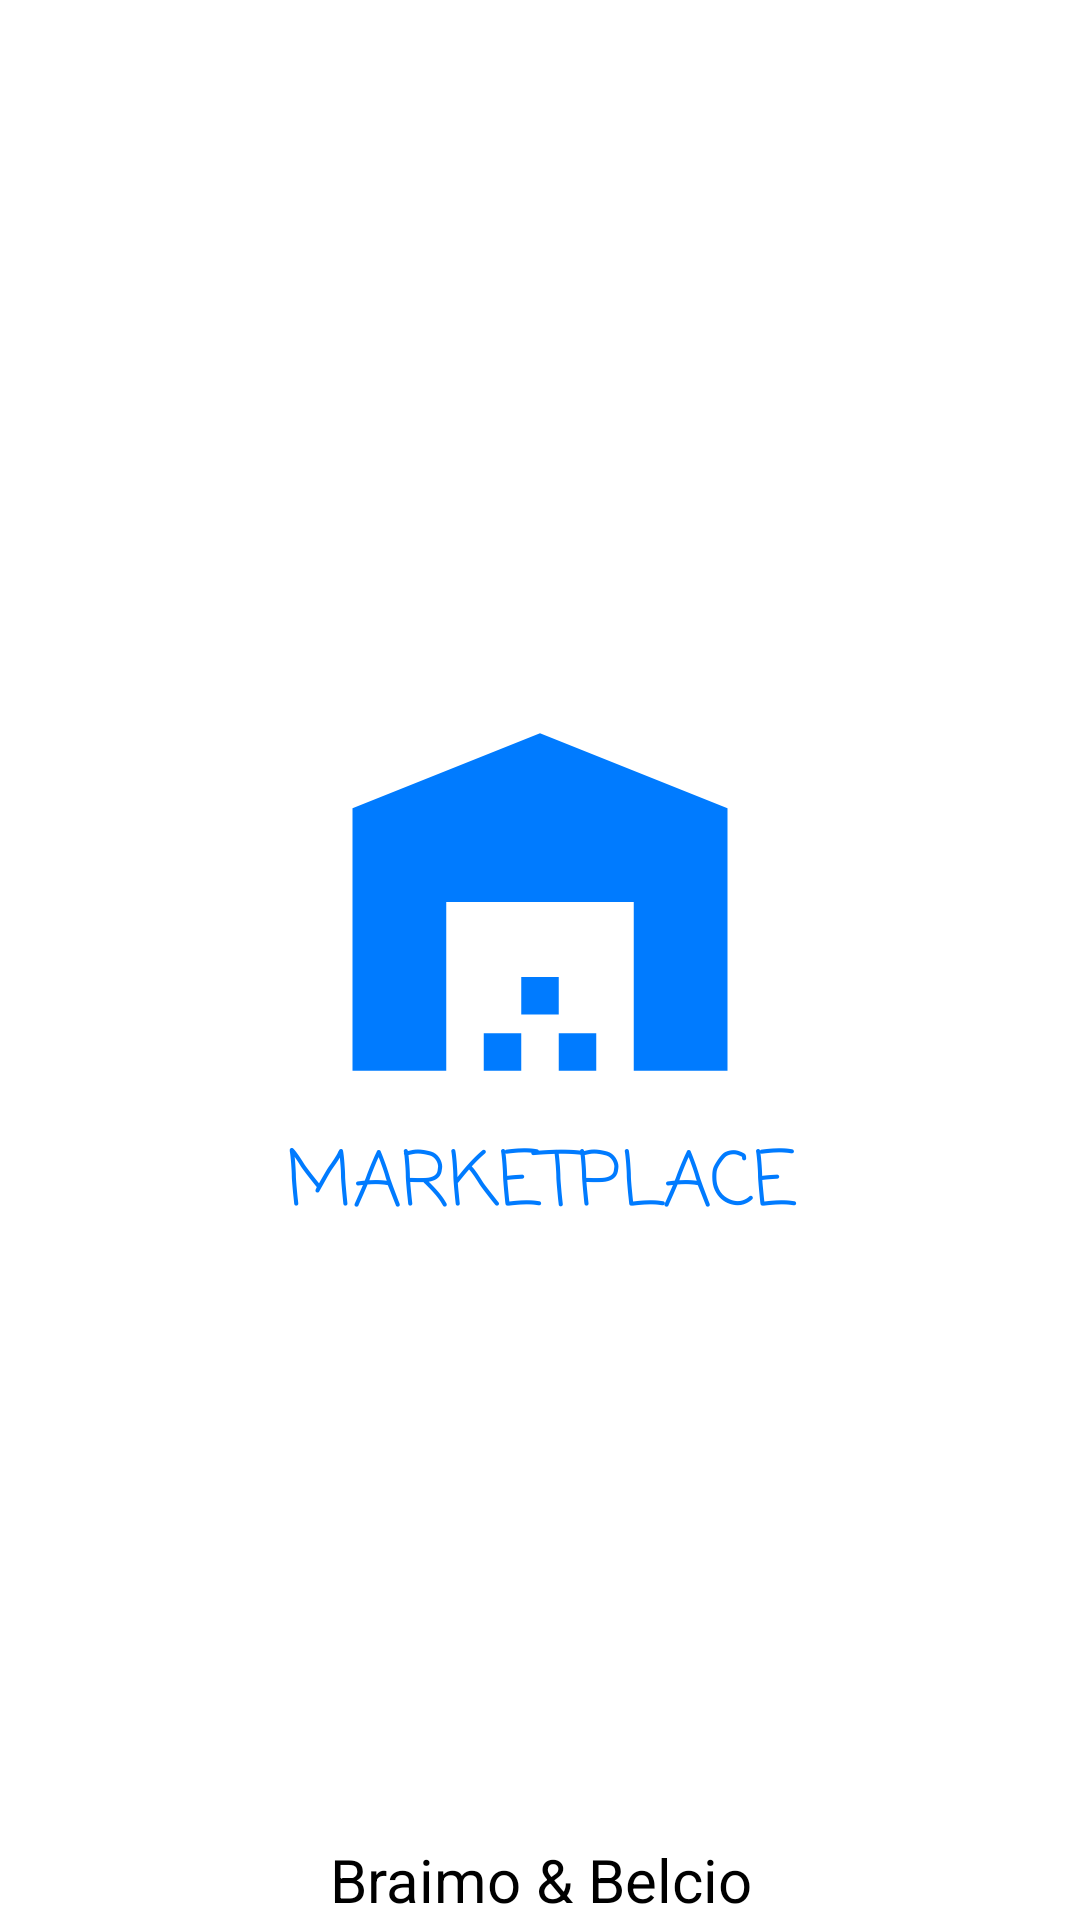

Produce the Android XML layout that renders to this screen, including the resource entries it uses.
<!-- AndroidManifest.xml: application theme Theme.Marketplace -->
<!-- res/layout/activity_splash_screen.xml -->
<?xml version="1.0" encoding="utf-8"?>
<RelativeLayout xmlns:android="http://schemas.android.com/apk/res/android"
    xmlns:app="http://schemas.android.com/apk/res-auto"
    xmlns:tools="http://schemas.android.com/tools"
    android:layout_width="match_parent"
    android:layout_height="match_parent"
    android:background="@color/white"
    tools:context=".View.SplashScreen">

    <LinearLayout
        android:layout_width="match_parent"
        android:orientation="vertical"
        android:layout_centerInParent="true"
        android:layout_height="wrap_content">
        <ImageView
            android:layout_width="match_parent"
            android:layout_height="150dp"
            android:src="@drawable/ic_baseline_warehouse_24"/>
        <TextView
            android:layout_width="match_parent"
            android:layout_height="wrap_content"
            android:textColor="@color/blue"
            android:fontFamily="casual"
            android:text="MARKETPLACE"
            android:textSize="25dp"
            android:gravity="center" />
    </LinearLayout>
    <TextView
        android:layout_width="match_parent"
        android:layout_height="wrap_content"
        android:textSize="20sp"
        android:textColor="@color/black"
        android:text="Braimo &amp; Belcio"
        android:layout_alignParentBottom="true"
        android:gravity="center"/>

</RelativeLayout>
<!-- resources referenced by this layout -->
<resources>
  <color name="black">#FF000000</color>
  <color name="blue">#007bff</color>
  <color name="white">#FFFFFFFF</color>
  <!-- drawable ic_baseline_warehouse_24 (drawable) -->
  <vector android:height="70dp" android:tint="#007BFF"
      android:viewportHeight="24" android:viewportWidth="24"
      android:width="70dp" xmlns:android="http://schemas.android.com/apk/res/android">
      <path android:fillColor="@android:color/white" android:pathData="M22,21V7L12,3L2,7v14h5v-9h10v9H22zM11,19H9v2h2V19zM13,16h-2v2h2V16zM15,19h-2v2h2V19z"/>
  </vector>
  <style name="Theme.Marketplace" parent="Theme.MaterialComponents.DayNight.NoActionBar">
          
          <item name="colorPrimary">@color/blue</item>
          <item name="colorPrimaryVariant">@color/blue</item>
          <item name="colorOnPrimary">@color/white</item>
          
          <item name="colorSecondary">@color/teal_200</item>
          <item name="colorSecondaryVariant">@color/teal_700</item>
          <item name="colorOnSecondary">@color/black</item>
          
          <item name="android:statusBarColor">@color/blue</item>
          
      </style>
  <color name="teal_200">#FF03DAC5</color>
  <color name="teal_700">#FF018786</color>
</resources>
